Photos from the image-classification dataset "Fine-grained-weed-recognition" in the GitHub repository IPCLab-NEAU/Fine-grained-weed-recognition. Its 8 classes are: abutilon, amaranthus, chenopodium, cirsium, cyperus, descurainia, maize, portulaca.

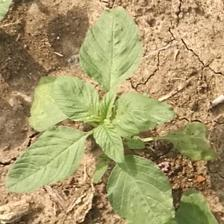
Label: amaranthus

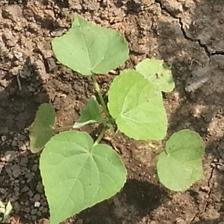
Label: abutilon

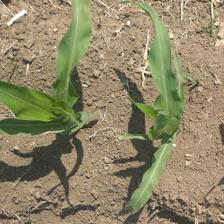
Label: maize

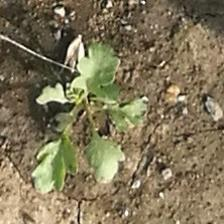
Label: descurainia

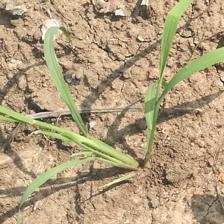
Label: cyperus

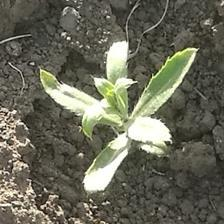
Label: cirsium
